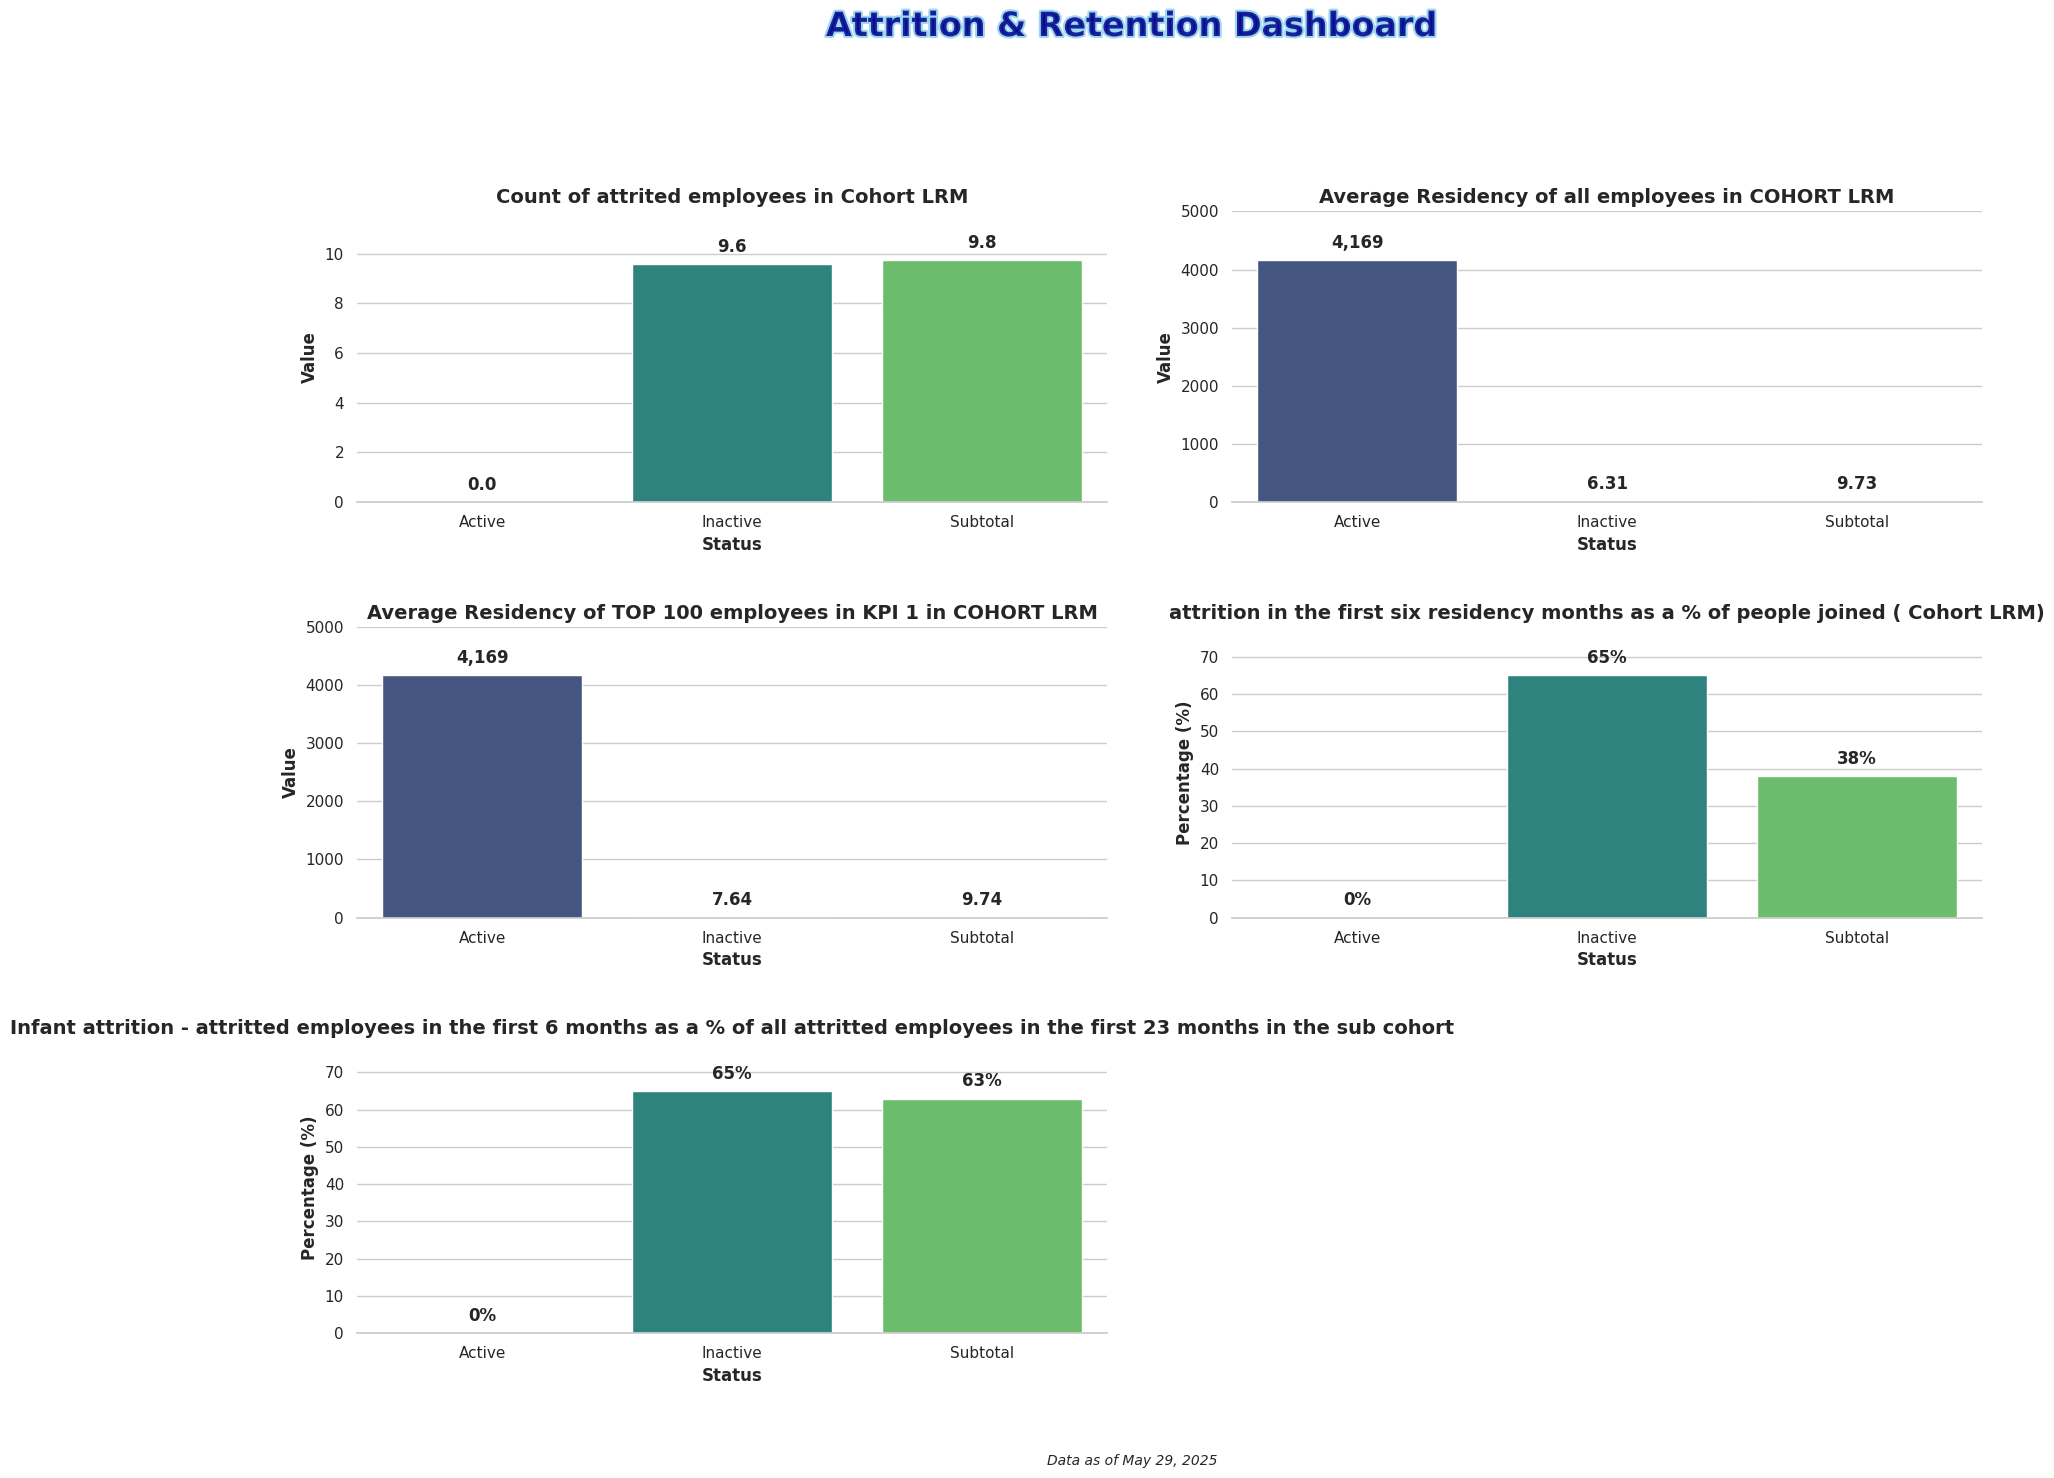

Here is the Python script that generated this plot:
import matplotlib.pyplot as plt
import numpy as np
import seaborn as sns
import pandas as pd
import matplotlib.animation as animation
from matplotlib import cm
from matplotlib.colors import LinearSegmentedColormap

# Set seaborn style
sns.set_theme(style="whitegrid")  # Set the seaborn theme
plt.rcParams['font.family'] = 'sans-serif'  # Use a cleaner font

# Data for the charts
categories = ['Active', 'Inactive', 'Subtotal']

# Values for each of the charts (from the provided table)
# First row: NA, 9.59, 9.75, NA, NA
values1 = [0, 9.59, 9.75]  # Using NaN for "NA" values
# Second row: 4,169, 6.31, 9.73, 65%, 65%
values2 = [4169, 6.31, 9.73]
# Third row: 4,169, 7.64, 9.74, 38%, 63%
values3 = [4169, 7.64, 9.74]
# For percentage columns
values4 = [0, 65, 38]
values5 = [0, 65, 63]


# Create figure with 3x2 subplots (for 5 charts)
fig, axes = plt.subplots(3, 2, figsize=(18, 15))
axes = axes.flatten()  # Flatten the array for easier indexing
# Remove the unused 6th subplot
fig.delaxes(axes[5])

# Create a dazzling color palette
palette = sns.color_palette("viridis", 3)  # Vibrant color palette with good color progression
# Alternative eye-catching palettes you can try:
# palette = sns.color_palette("plasma", 3)  # Vibrant yellow-orange-purple
# palette = sns.color_palette("cubehelix", 3)  # Rainbow-like with good brightness variation
# palette = sns.color_palette("coolwarm", 3)  # Dramatic blue-red contrast

# Create bar charts for each subplot with new titles as requested
titles = [
    'Count of attrited employees in Cohort LRM',
    'Average Residency of all employees in COHORT LRM',
    'Average Residency of TOP 100 employees in KPI 1 in COHORT LRM',
    'attrition in the first six residency months as a % of people joined ( Cohort LRM)',
    'Infant attrition - attritted employees in the first 6 months as a % of all attritted employees in the first 23 months in the sub cohort'
]
value_sets = [values1, values2, values3, values4, values5]

# Create each subplot
for i, (ax, values, title) in enumerate(zip(axes, value_sets, titles)):
    # Create dataframe for this subplot
    df = pd.DataFrame({'Categories': categories, 'Values': values})
    
    # Create the bar chart with seaborn
    sns.barplot(x='Categories', y='Values', data=df, palette=palette, ax=ax)    # Add labels and title with improved styling
    ax.set_xlabel('Status', fontsize=12, fontweight='bold')
    
    # Set appropriate y-axis label based on the chart
    if i < 3:  # First three charts are scores
        ax.set_ylabel('Value', fontsize=12, fontweight='bold')
    else:  # Last two charts are percentages
        ax.set_ylabel('Percentage (%)', fontsize=12, fontweight='bold')
        
    ax.set_title(f'{title}', fontsize=14, fontweight='bold')
    
    # Add values on top of bars with appropriate formatting
    for j, v in enumerate(values):
        if pd.isna(v):  # Skip NA values
            continue
        
        # Format value text based on chart type
        if i >= 3:  # Percentage charts
            txt = f'{int(v)}%'  # Format as percentage
        elif i == 0:  # Tenure chart (show with 1 decimal place)
            txt = f'{v:.1f}'
        elif values[j] == 4169:  # For headcount values
            txt = f'{int(v):,}'  # Format with commas
        else:  # Score charts
            txt = f'{v:.2f}'  # Show with 2 decimal places
            
        # Calculate vertical position for text
        if pd.notna(v):
            max_val = max([x for x in values if pd.notna(x)])
            y_pos = v + (max_val * 0.05)
            ax.text(j, y_pos, txt, ha='center', fontweight='bold')
    
    # Set y-axis limit to make sure the text is visible
    ax.set_ylim(0, max(values) * 1.2)
    
    # Customize the grid
    sns.despine(left=True, ax=ax)  # Remove the left spine for cleaner look

# Add eye-catching common title with gradient effect
from matplotlib import patheffects

# Add stylish common title
title = fig.suptitle('Attrition & Retention Dashboard', fontsize=24, fontweight='bold', y=0.98, 
                   color='darkblue', alpha=0.8)
# Add path effect for more pop
title.set_path_effects([patheffects.withStroke(linewidth=3, foreground='skyblue')])

# Add context information
plt.figtext(0.5, 0.01, 'Data as of May 29, 2025', ha='center', fontsize=10, fontstyle='italic')

# Add finishing touches
plt.tight_layout(pad=3.0, rect=[0, 0.03, 1, 0.95])  # Adjust layout to make room for titles
plt.savefig('Plot5 Attrition Indicators.png', dpi=300, bbox_inches='tight')  # Save high-quality image
plt.show()